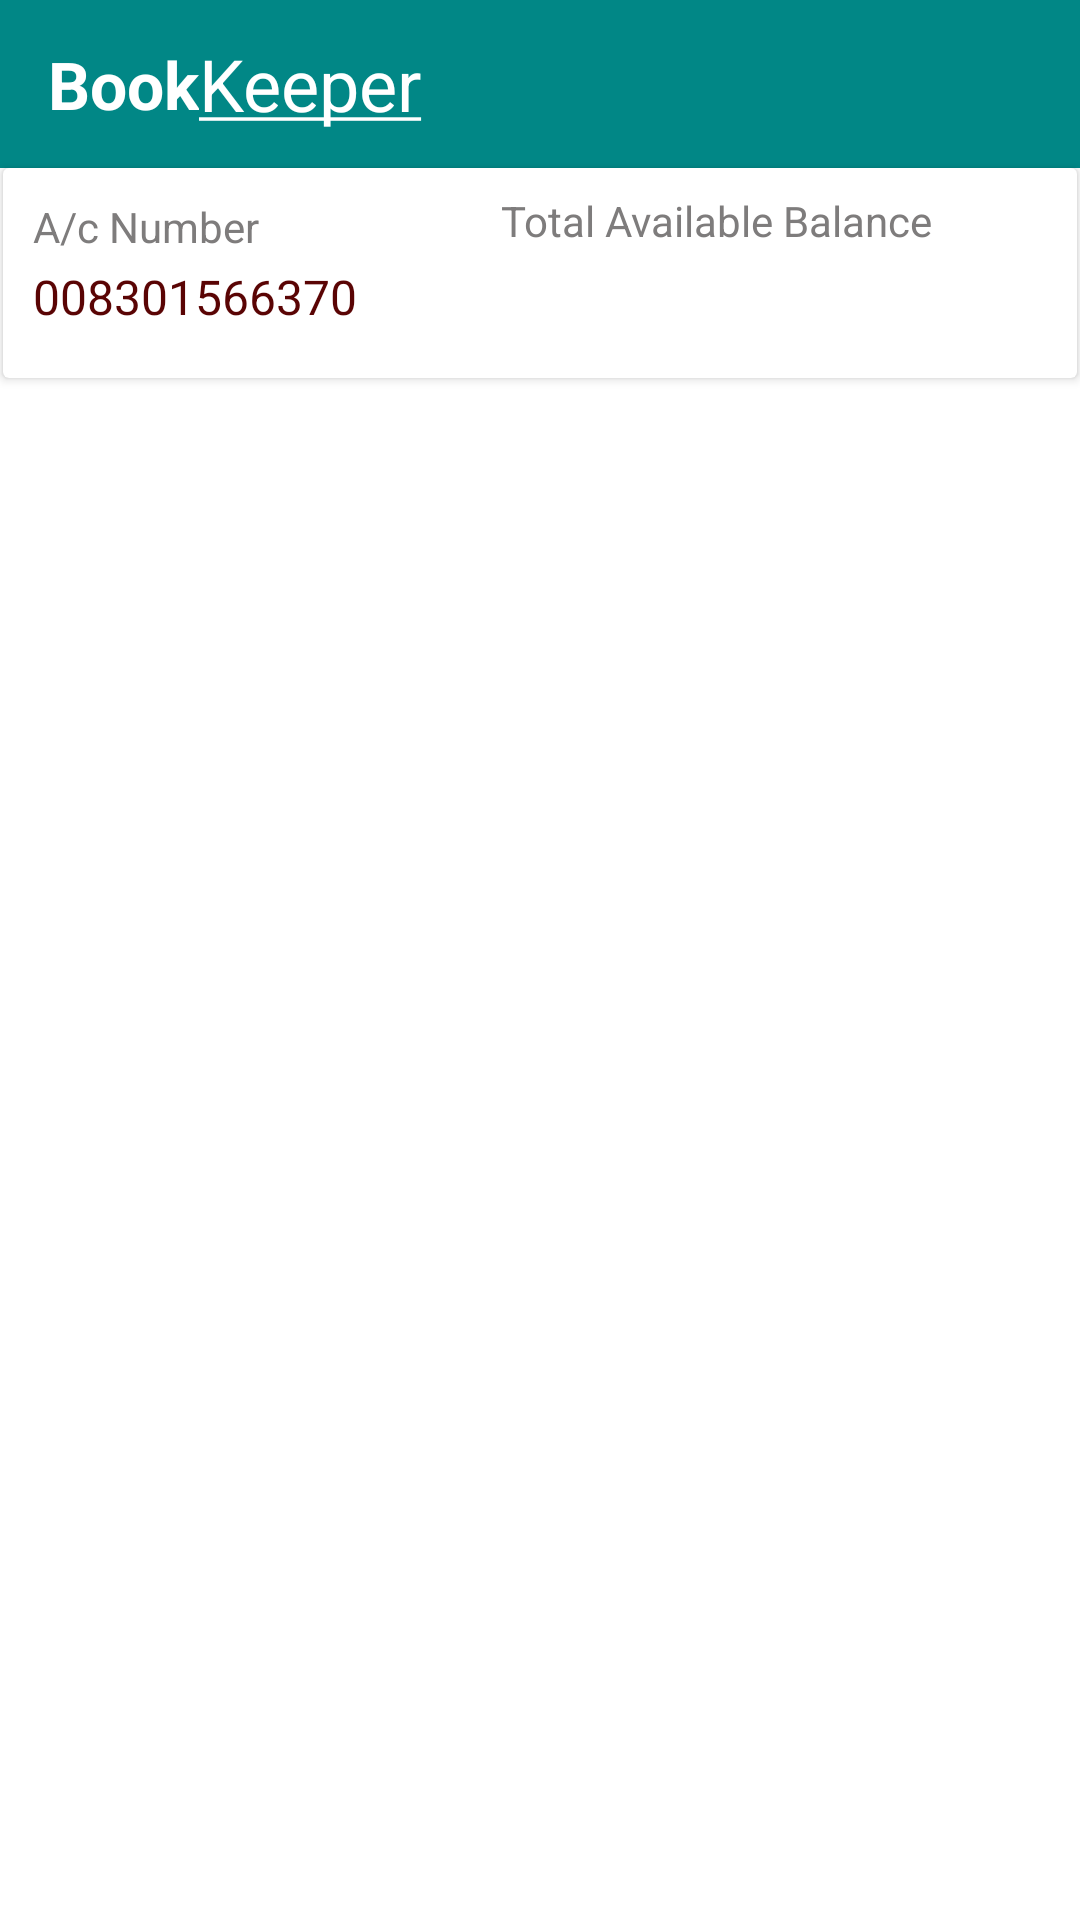

Write the Android layout XML for this screen, with the resource values it uses.
<!-- AndroidManifest.xml: application theme Theme.BookKeeper -->
<!-- res/layout/activity_main.xml -->
<?xml version="1.0" encoding="utf-8"?>
<layout xmlns:android="http://schemas.android.com/apk/res/android"
    xmlns:app="http://schemas.android.com/apk/res-auto"
    xmlns:tools="http://schemas.android.com/tools">

    <data>
        <variable
            name="signUpViewModel"
            type="com.example.bookkeeper.viewmodels.SignUpViewModel" />
    </data>

    <androidx.constraintlayout.widget.ConstraintLayout
        android:layout_width="match_parent"
        android:layout_height="match_parent"
        tools:context=".activities.MainActivity">

        <com.google.android.material.appbar.AppBarLayout
            android:id="@+id/appBarLayout"
            android:layout_width="match_parent"
            android:layout_height="wrap_content"
            app:layout_constraintEnd_toEndOf="parent"
            app:layout_constraintStart_toStartOf="parent"
            app:layout_constraintTop_toTopOf="parent">

            <androidx.appcompat.widget.Toolbar
                android:id="@+id/toolbar"
                android:layout_width="match_parent"
                android:layout_height="wrap_content"
                android:background="@color/teal_700"
                app:layout_constraintEnd_toEndOf="parent"
                app:layout_constraintStart_toStartOf="parent"
                app:layout_constraintTop_toTopOf="parent">

                <LinearLayout
                    android:layout_width="match_parent"
                    android:layout_height="wrap_content"
                    android:orientation="vertical">

                    <androidx.constraintlayout.widget.ConstraintLayout
                        android:layout_width="match_parent"
                        android:layout_height="match_parent"
                        android:orientation="horizontal">

                        <TextView
                            android:id="@+id/textView4"
                            android:layout_width="wrap_content"
                            android:layout_height="wrap_content"
                            android:text="Book"
                            android:textColor="@color/white"
                            android:textSize="22sp"
                            android:textStyle="bold"
                            app:layout_constraintBottom_toBottomOf="parent"
                            app:layout_constraintStart_toStartOf="parent"
                            app:layout_constraintTop_toTopOf="@+id/textView3" />

                        <TextView
                            android:id="@+id/textView3"
                            android:layout_width="wrap_content"
                            android:layout_height="wrap_content"
                            android:text="@string/keeper"
                            android:textColor="@color/white"
                            android:textSize="24sp"
                            app:layout_constraintStart_toEndOf="@+id/textView4"
                            app:layout_constraintTop_toTopOf="parent" />

                        <ImageView
                            android:id="@+id/addIcon"
                            android:layout_width="30dp"
                            android:layout_height="30dp"
                            android:layout_marginEnd="8dp"
                            android:src="@drawable/baseline_add_24"
                            app:layout_constraintBottom_toBottomOf="parent"
                            app:layout_constraintEnd_toEndOf="parent"
                            app:layout_constraintTop_toTopOf="parent" />
                    </androidx.constraintlayout.widget.ConstraintLayout>
                </LinearLayout>

            </androidx.appcompat.widget.Toolbar>
        </com.google.android.material.appbar.AppBarLayout>

        <androidx.cardview.widget.CardView
            android:id="@+id/cardView"
            android:layout_width="0dp"
            android:layout_height="wrap_content"
            android:layout_marginStart="1dp"
            android:layout_marginEnd="1dp"
            app:layout_constraintEnd_toEndOf="parent"
            app:layout_constraintStart_toStartOf="parent"
            app:layout_constraintTop_toBottomOf="@+id/appBarLayout">

            <LinearLayout
                android:layout_width="match_parent"
                android:layout_height="70dp"
                android:orientation="horizontal"
                >
                <LinearLayout
                    android:layout_width="wrap_content"
                    android:layout_height="wrap_content"
                    android:orientation="vertical"
                    android:layout_marginStart="10dp"
                    android:layout_marginTop="10dp">

                    <TextView
                        android:id="@+id/tvAccountNumberLabel"
                        android:layout_width="wrap_content"
                        android:layout_height="wrap_content"
                        android:text="A/c Number"
                        android:textColor="#7E7C7C" />
                    <TextView
                        android:id="@+id/tvAccountNumber"
                        android:layout_width="wrap_content"
                        android:layout_height="wrap_content"
                        android:layout_marginTop="3dp"
                        android:text="008301566370"
                        android:textColor="#5A0404"
                        android:textSize="16sp" />

                </LinearLayout>

                <LinearLayout
                    android:layout_width="match_parent"
                    android:layout_height="wrap_content"
                    android:orientation="vertical"
                    android:layout_marginStart="28dp"
                    android:layout_marginTop="8dp"
                    android:paddingStart="20dp">

                    <TextView
                        android:id="@+id/tvBalanceLabel"
                        android:layout_width="match_parent"
                        android:layout_height="wrap_content"
                        android:text="Total Available Balance"
                        android:textColor="#7E7C7C" />

                    <TextView
                        android:id="@+id/tvCurrentBalance"
                        android:layout_width="wrap_content"
                        android:layout_height="wrap_content"
                        android:textColor="#5A0404"
                        android:textSize="25sp" />

                </LinearLayout>
            </LinearLayout>
        </androidx.cardview.widget.CardView>



        <com.google.android.material.tabs.TabLayout
            android:id="@+id/tab_layout"
            style="@style/MyTabLayout"
            android:layout_width="match_parent"
            android:layout_height="60dp"
            app:tabIndicatorColor="@color/teal_200"
            app:tabMode="scrollable"
            app:tabSelectedTextColor="#EC2011"
            app:tabTextColor="@color/black"
            app:layout_constraintEnd_toEndOf="parent"
            app:layout_constraintStart_toStartOf="parent"
            app:layout_constraintTop_toBottomOf="@id/cardView">

        </com.google.android.material.tabs.TabLayout>

        <androidx.viewpager2.widget.ViewPager2
            android:id="@+id/pager"
            android:layout_width="match_parent"
            android:layout_height="0dp"
            android:layout_weight="1"
            app:layout_constraintBottom_toBottomOf="parent"
            app:layout_constraintEnd_toEndOf="parent"
            app:layout_constraintHorizontal_bias="1.0"
            app:layout_constraintStart_toStartOf="parent"
            app:layout_constraintTop_toBottomOf="@+id/tab_layout" />

    </androidx.constraintlayout.widget.ConstraintLayout>
</layout>
<!-- resources referenced by this layout -->
<resources>
  <color name="black">#FF000000</color>
  <color name="teal_200">#FF03DAC5</color>
  <color name="teal_700">#FF018786</color>
  <color name="white">#FFFFFFFF</color>
  <string name="keeper"><u>Keeper</u></string>
  <style name="MyTabLayout" parent="Base.Widget.Design.TabLayout">
          <item name="tabTextAppearance">@style/MyTabTextAppearence</item>
      </style>
  <style name="Theme.BookKeeper" parent="Theme.MaterialComponents.DayNight.NoActionBar">
          
          <item name="colorPrimary">@color/purple_500</item>
          <item name="colorPrimaryVariant">@color/purple_700</item>
          <item name="colorOnPrimary">@color/white</item>
          
          <item name="colorSecondary">@color/purple_500</item>
          <item name="colorSecondaryVariant">@color/teal_700</item>
          <item name="colorOnSecondary">@color/black</item>
          
          <item name="android:statusBarColor">?attr/colorPrimaryVariant</item>
          
      </style>
  <style name="MyTabTextAppearence" parent="TextAppearance.AppCompat.Button">
          <item name="android:textSize">17sp</item>
          <item name="android:textStyle">bold</item>
      </style>
  <color name="purple_500">#FF6200EE</color>
  <color name="purple_700">#FF3700B3</color>
</resources>
